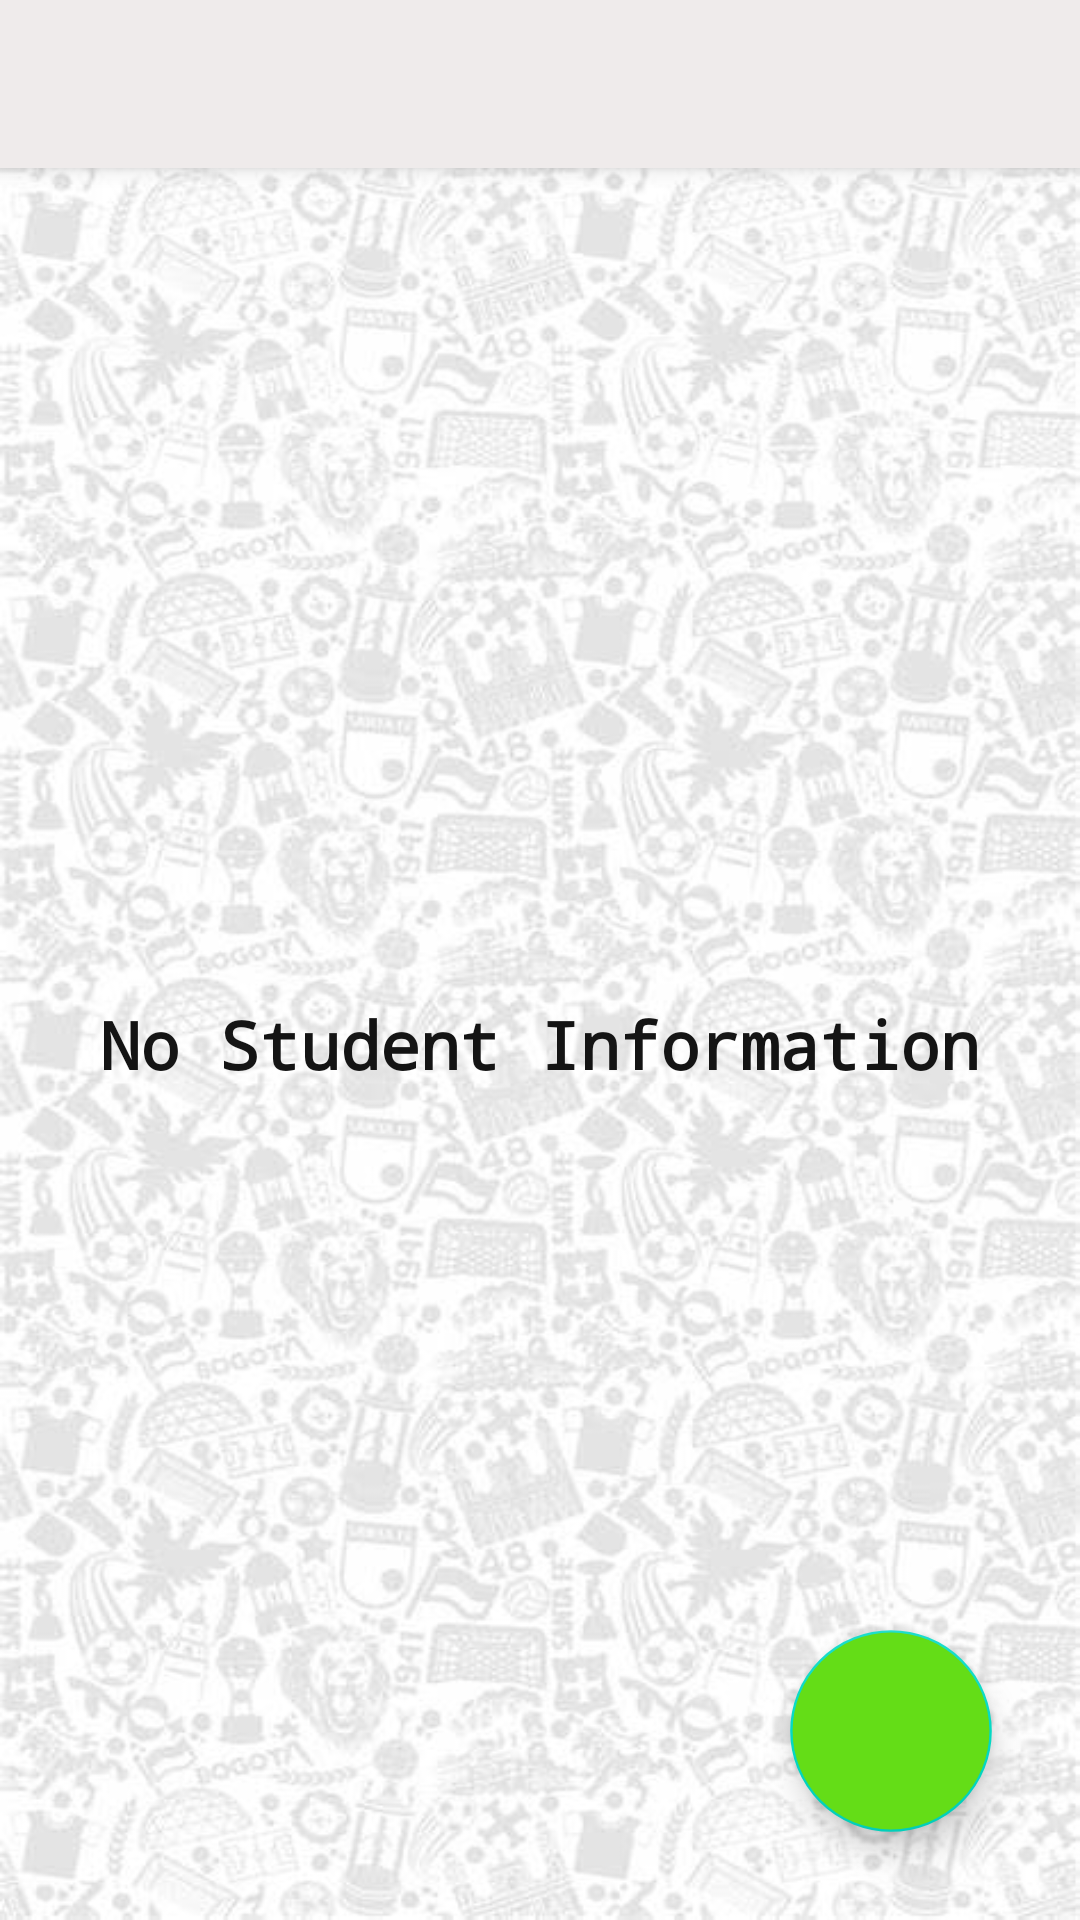

Reconstruct the res/layout file that produces this screen, plus the resources it refers to.
<!-- AndroidManifest.xml: activity theme AppTheme.NoActionBar -->
<!-- res/layout/activity_student.xml -->
<?xml version="1.0" encoding="utf-8"?>
<androidx.coordinatorlayout.widget.CoordinatorLayout
    xmlns:android="http://schemas.android.com/apk/res/android"
    xmlns:app="http://schemas.android.com/apk/res-auto"
    xmlns:tools="http://schemas.android.com/tools"
    android:layout_width="match_parent"
    android:layout_height="match_parent"
    tools:context=".StudentActivity">

    <com.google.android.material.appbar.AppBarLayout
        android:layout_width="match_parent"
        android:layout_height="wrap_content"
        android:theme="@style/ToolbarTheme">

        <com.google.android.material.appbar.MaterialToolbar
            android:id="@+id/toolbar"
            app:titleTextColor="@color/TextDark"
            android:layout_width="match_parent"
            android:layout_height="?attr/actionBarSize"
            android:background="@color/colorToolbar"
            app:popupTheme="@style/ToolbarTheme" />

    </com.google.android.material.appbar.AppBarLayout>

    <include layout="@layout/content_student" />

    <com.google.android.material.floatingactionbutton.FloatingActionButton
        android:id="@+id/fab"
        android:layout_width="wrap_content"
        android:layout_height="wrap_content"
        android:layout_gravity="bottom|end"
        android:layout_margin="35dp"
        android:scaleX="1.2"
        android:scaleY="1.2"
        app:srcCompat="@drawable/fab_icon"
        android:backgroundTint="@color/green"/>

</androidx.coordinatorlayout.widget.CoordinatorLayout>
<!-- res/layout/content_student.xml (included above) -->
<?xml version="1.0" encoding="utf-8"?>
<RelativeLayout
    xmlns:android="http://schemas.android.com/apk/res/android"
    xmlns:app="http://schemas.android.com/apk/res-auto"
    xmlns:tools="http://schemas.android.com/tools"
    android:id="@+id/content_main"
    android:layout_width="match_parent"
    android:layout_height="match_parent"
    android:paddingBottom="@dimen/activity_vertical_margin"
    android:paddingLeft="@dimen/activity_horizontal_margin"
    android:paddingRight="@dimen/activity_horizontal_margin"
    android:paddingTop="@dimen/activity_vertical_margin"
    app:layout_behavior="com.google.android.material.appbar.AppBarLayout$ScrollingViewBehavior"
    tools:context=".StudentActivity"
    tools:showIn="@layout/app_bar_main"
    android:background="@drawable/background">

    <androidx.recyclerview.widget.RecyclerView
        android:layout_width="match_parent"
        android:layout_height="match_parent"
        android:id="@+id/recyclerViewStudent" />

    <RelativeLayout
        android:id="@+id/realtiveLayoutNoStudent"
        android:layout_width="match_parent"
        android:layout_height="match_parent">

        <ImageView
            android:id="@+id/imageView4"
            android:layout_width="50dp"
            android:layout_height="50dp"
            android:layout_above="@+id/textView7"
            android:layout_centerHorizontal="true"
            android:layout_marginBottom="15dp"
            app:srcCompat="@drawable/student"
            app:tint="@color/black"/>

        <TextView
            android:id="@+id/textView7"
            android:layout_width="wrap_content"
            android:layout_height="wrap_content"
            android:layout_centerHorizontal="true"
            android:layout_centerVertical="true"
            android:fontFamily="monospace"
            android:text="No Student Information"
            android:textAppearance="@android:style/TextAppearance.Material.Large"
            android:textColor="@color/black"
            android:textStyle="bold" />
    </RelativeLayout>

</RelativeLayout>
<!-- res/layout/app_bar_main.xml (included above) -->
<?xml version="1.0" encoding="utf-8"?>
<androidx.coordinatorlayout.widget.CoordinatorLayout
    xmlns:android="http://schemas.android.com/apk/res/android"
    xmlns:app="http://schemas.android.com/apk/res-auto"
    xmlns:tools="http://schemas.android.com/tools"
    android:layout_width="match_parent"
    android:layout_height="match_parent"
    android:fitsSystemWindows="true"
    tools:context="com.example.teachtrack.MainActivity">

    <com.google.android.material.appbar.AppBarLayout
        android:layout_width="match_parent"
        android:layout_height="wrap_content"


        android:theme="@style/AppTheme.AppBarOverlay">

        <com.google.android.material.appbar.MaterialToolbar
            android:id="@+id/toolbar"
            android:layout_width="match_parent"
            android:layout_height="?attr/actionBarSize"
            android:background="@color/colorToolbar"
            app:popupTheme="@style/AppTheme"
            >
        <RelativeLayout
            android:layout_width="match_parent"
            android:layout_height="match_parent"
            android:orientation="horizontal"
            android:id="@+id/linearlayout"
            android:weightSum="100">
            <TextView
                android:id="@+id/bobas"
                android:layout_width="match_parent"
                android:layout_marginTop="15dp"
                android:layout_height="30dp"

android:gravity="start|top"
                android:fontFamily="sans-serif-smallcaps"
                android:text="TeachTrack"
                android:textColor="@color/TextDark"
                android:textSize="22sp"
                android:textStyle="bold"
               />

        </RelativeLayout>
        </com.google.android.material.appbar.MaterialToolbar>


    </com.google.android.material.appbar.AppBarLayout>

    <include layout="@layout/content_main" />

    <com.google.android.material.floatingactionbutton.FloatingActionButton
        android:id="@+id/fab"
        android:layout_width="wrap_content"
        android:layout_height="wrap_content"
        android:layout_gravity="bottom|end"
        android:layout_marginHorizontal="40dp"
        android:layout_marginBottom="50dp"
        android:scaleX="1.2"
        android:scaleY="1.2"
        app:backgroundTint="@color/green"
        app:srcCompat="@drawable/fab_icon"
       />
    <com.google.android.material.floatingactionbutton.FloatingActionButton
        android:id="@+id/ref"
        android:layout_width="wrap_content"
        android:layout_height="wrap_content"
        android:layout_gravity="top|end"
        android:layout_marginHorizontal="7dp"
        android:scaleX="0.9"
        android:scaleY="0.9"
        app:backgroundTint="#000B0B0B"
        app:srcCompat="@drawable/ic_refresh"
        android:tint="@color/black"
        app:elevation="4dp"
        />

</androidx.coordinatorlayout.widget.CoordinatorLayout>
<!-- res/layout/content_main.xml (included above) -->
<?xml version="1.0" encoding="utf-8"?>
<RelativeLayout xmlns:android="http://schemas.android.com/apk/res/android"
    xmlns:app="http://schemas.android.com/apk/res-auto"
    xmlns:tools="http://schemas.android.com/tools"
    android:id="@+id/content_main"
    android:layout_width="match_parent"
    android:layout_height="match_parent"
    android:paddingBottom="@dimen/activity_vertical_margin"
    android:paddingLeft="@dimen/activity_horizontal_margin"
    android:paddingRight="@dimen/activity_horizontal_margin"
    android:paddingTop="@dimen/activity_vertical_margin"
    app:layout_behavior="@string/appbar_scrolling_view_behavior"
    tools:context="com.example.teachtrack.MainActivity"
    tools:showIn="@layout/app_bar_main"
    android:background="@drawable/background">

    <androidx.recyclerview.widget.RecyclerView
        android:id="@+id/recyclerView"
        android:layout_width="match_parent"
        android:layout_height="match_parent"
        android:visibility="gone" />

    <RelativeLayout
        android:id="@+id/realtiveLayoutNoCourse"
        android:layout_width="match_parent"
        android:layout_height="match_parent">

        <ImageView
            android:id="@+id/imageView4"
            android:layout_width="wrap_content"
            android:layout_height="wrap_content"
            android:layout_above="@+id/textView7"
            android:layout_centerHorizontal="true"
            android:layout_marginBottom="15dp"
            android:src="@drawable/folder"
            />

        <TextView
            android:id="@+id/textView7"
            android:layout_width="wrap_content"
            android:layout_height="wrap_content"
            android:layout_centerHorizontal="true"
            android:layout_centerVertical="true"
            android:fontFamily="monospace"

            android:text="No Course Available"
            android:textAppearance="@android:style/TextAppearance.Material.Large"
            android:textColor="@color/black"
            android:textStyle="bold" />
    </RelativeLayout>

</RelativeLayout>
<!-- resources referenced by this layout -->
<resources>
  <color name="TextDark">#262627</color>
  <color name="black">#141414</color>
  <color name="colorToolbar">#EFEBEB</color>
  <color name="green"> #64DD17</color>
  <!-- drawable background: png bitmap (drawable, 53182 bytes) -->
  <style name="AppTheme" parent="Theme.AppCompat.Light.DarkActionBar">
          
          <item name="colorPrimary">@color/colorPrimary</item>
          <item name="colorPrimaryDark">@color/colorPrimaryDark</item>
          <item name="colorAccent">@color/colorAccent</item>
      </style>
  <style name="AppTheme.AppBarOverlay" parent="ThemeOverlay.AppCompat.Dark.ActionBar" />
  <style name="ToolbarTheme" parent="ThemeOverlay.AppCompat.ActionBar">
          <item name="colorControlNormal">@color/black</item>
      </style>
  <style name="AppTheme.NoActionBar">
          <item name="windowActionBar">false</item>
          <item name="windowNoTitle">true</item>
          <item name="android:actionButtonStyle">@style/myActionButtonStyle</item>
          <item name="actionButtonStyle">@style/myActionButtonStyle</item>
      </style>
  <color name="colorPrimary">#FFFFFFFF</color>
  <color name="colorPrimaryDark">#FF000000</color>
  <color name="colorAccent">#03DAC5</color>
  <style name="myActionButtonStyle" parent="Widget.AppCompat.ActionButton">
          <item name="android:minWidth">24dp</item>
          <item name="android:maxWidth">30dp</item>
          <item name="android:width">24dp</item>
          <item name="backgroundTint">@color/black</item>
      </style>
</resources>
